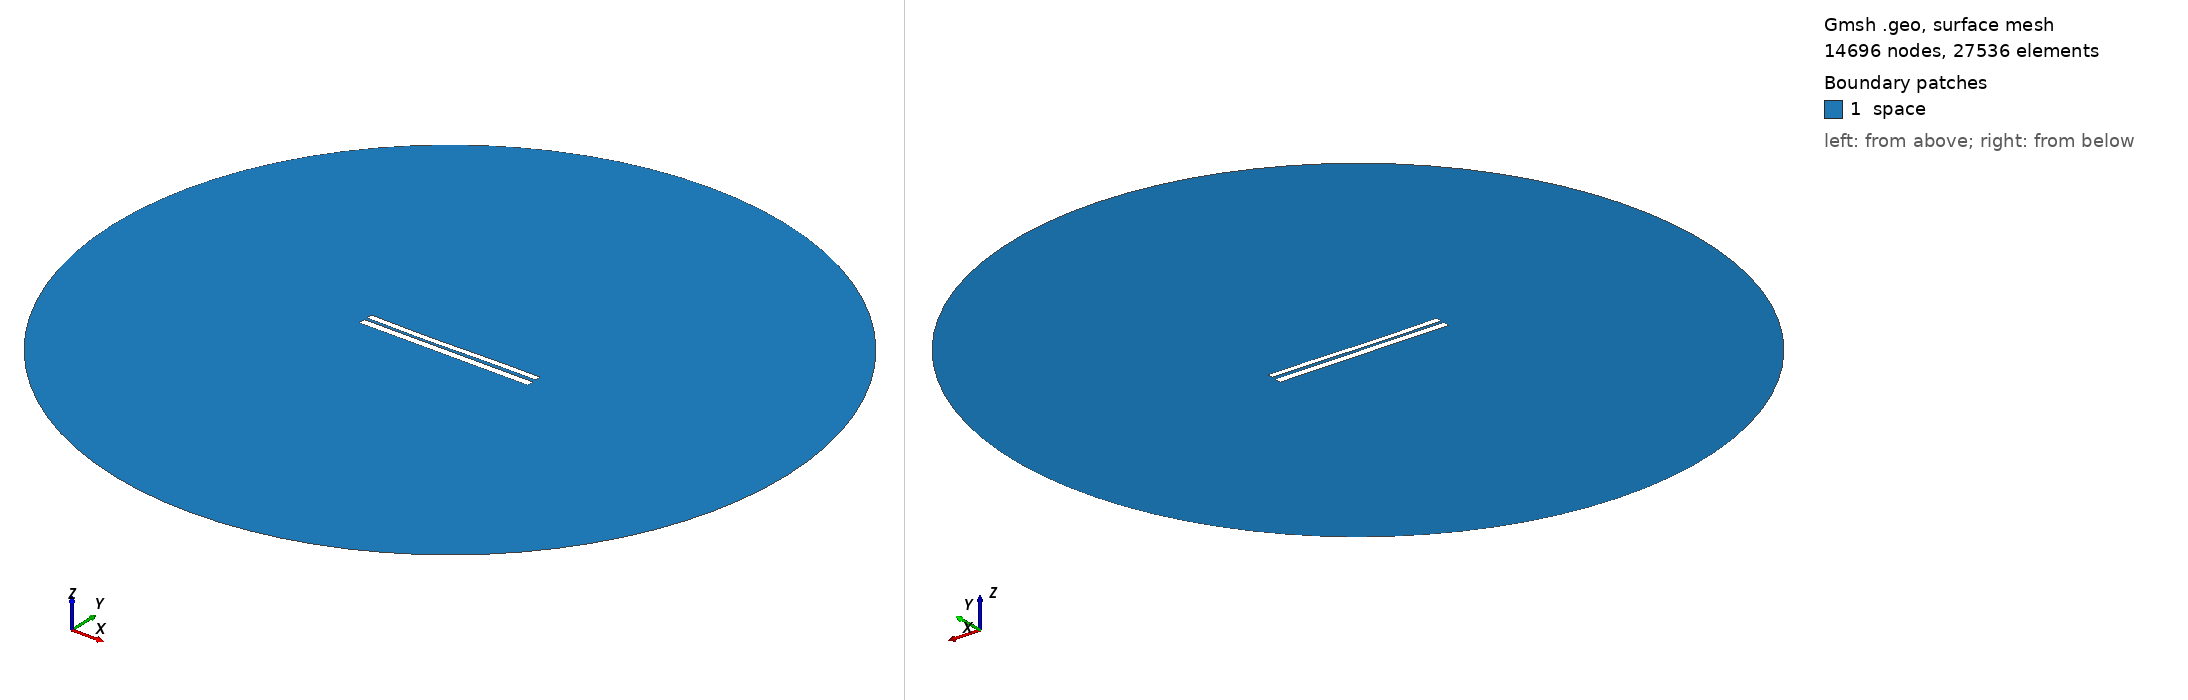

Gmsh geometry script, surface-meshed: 14696 nodes, 27536 surface elements. Boundary patches (legend numbers): 1 space. Left view from above one corner, right view from below the opposite corner. Legend entries are the model's physical surfaces. The drawing asked Gmsh for element sizes between 1% and 20% of the model's largest extent; the script's own settings can give other sizes.

=== 866.geo (drawn) ===
//---------------------------------------
// Geometry kernel
//---------------------------------------

SetFactory("OpenCASCADE");



//---------------------------------------
// Parameters of the geometry
//---------------------------------------

// Overetch of the upper plate
overetch = 0.25;

// Distance between the plates
distance = 1.5;

// Discretization over the x axis (for the deformation)
nx = 50; 

// Length of the plate
L = 100 - overetch; 

// Number of modes
n = 4; 

// 1st mode coefficient
coeff(1) = 0.15;
beta(1) = 0.596864 * 3.1415926535 / L;

// 2nd mode coefficient
coeff(2) = -0.15;
beta(2) = 1.49418 * 3.1415926535 / L;

// 3rd mode coefficient
coeff(3) = -0.15;
beta(3) = 2.50025 * 3.1415926535 / L;

// 4th mode coefficient
coeff(4) = 0.0;
beta(4) = 3.49999 * 3.1415926535 / L;



//---------------------------------------
// Upper plate (deformed rectangle)
//---------------------------------------

// Coordiantes of the upper plate
xmin = -50;
xmax = 50 - overetch;

// Height of the upper plate
yheight = 4 - 2 * overetch;

// Indexes of the points
UpperID[] = {};
LowerID[] = {};
LeftID[] = {};
RightID[] = {};

// Point index
p = 1;

// Horizontal edges
For i In {1:nx}
    x = xmin + (i-1)*(xmax - xmin)/(nx-1);

    y_bottom = distance / 2 + overetch;
    For j In {1:n}
        C = (Cosh(beta(j)*L) + Cos(beta(j)*L)) / (Sinh(beta(j)*L) + Sin(beta(j)*L));
        y_bottom  = y_bottom + coeff(j) * (Cosh(beta(j)*(x+50)) - Cos(beta(j)*(x+50)) - C * (Sinh(beta(j)*(x+50)) - Sin(beta(j)*(x+50))));
    EndFor

    y_top = y_bottom + yheight;

    Point(p) = {x, y_top, 0, 1.0};
    UpperID[i] = p;
    p = p + 1;

    Point(p) = {x, y_bottom, 0, 1.0};
    LowerID[i] = p;
    p = p + 1;
EndFor

// Create point lists
UpperPts[] = {}; LowerPts[] = {};
For i In {1:nx}
  UpperPts[] += {UpperID[i]};
  LowerPts[] += {LowerID[i]};
EndFor

// Build splines
Spline(1) = {UpperPts[]};
Spline(2) = {LowerPts[]};
Line(3) = {LowerPts[nx-1], UpperPts[nx-1]};
Line(4) = {LowerPts[0], UpperPts[0]};

// Build the plane surface
Curve Loop(1) = {2, 3, -1, -4};
Plane Surface(1) = {1};



//---------------------------------------
// Lower plate (rectangle)
//---------------------------------------

// Vertices
Point(1001) = {-50, -1, 0, 1.0};
Point(1002) = { 50, -1, 0, 1.0};
Point(1003) = { 50,  -5, 0, 1.0};
Point(1004) = {-50,  -5, 0, 1.0};

// Edges
Line(5) = {1001, 1002};
Line(6) = {1002, 1003};
Line(7) = {1003, 1004};
Line(8) = {1004, 1001};

// Plane surface
Line Loop(2) = {5, 6, 7, 8};
Plane Surface(2) = {2}; 



//---------------------------------------
// Outer (fictious) boundary
//---------------------------------------

// Points
Point(1005) = {0, 0, 0};       // Center
Point(1006) = {200, 0, 0};     // Start point
Point(1007) = {0, 200, 0};     // 90 degrees
Point(1008) = {-200, 0, 0};    // 180 degrees
Point(1009) = {0, -200, 0};    // 270 degrees

// Circle arcs (each needs start, center, end)
Circle(9) = {1006, 1005, 1007};
Circle(10) = {1007, 1005, 1008};
Circle(11) = {1008, 1005, 1009};
Circle(12) = {1009, 1005, 1006};

// Plane surface for the entire domain
Curve Loop(3) = {9, 10, 11, 12};
Surface(3) = {3};

// Subtract the plates from the whole domain to obtain the actual domain where we want to solve the equations
BooleanDifference{ Surface{3}; Delete; }{ Surface{1}; Surface{2}; Delete; }




//---------------------------------------
// Transfinite Lines/Curves
//---------------------------------------

// Set the number of points on the boundaries
r = 12;
d = 0.15;

// Plates
Transfinite Curve {1} = 50*r/4 Using Progression 1;
Transfinite Line {2} = 50*r Using Progression 1;
Transfinite Curve {3, 4} = 2*r Using Progression 1+d;
Transfinite Line {5} = 50*r Using Progression 1;
Transfinite Line {7} = 50*r/4 Using Progression 1;
Transfinite Line {6} = 2*r Using Progression 1+d;
Transfinite Line {8} = 2*r Using Progression 1-d;

// Outer boundary
Transfinite Line {9, 10, 11, 12} = 20 Using Progression 1;



//---------------------------------------
// Physical groups
//---------------------------------------                

// Physical curves (boundaries)
Physical Line("force_segment", 10) = {2};
Physical Line("upper_plate", 11) = {1, 3, 4};
Physical Line("lower_plate", 12) = {5, 6, 7, 8};
Physical Line("boundary", 20) = {9, 10, 11, 12};

// Physical Surfaces
Physical Surface("space", 30) = {3};



//---------------------------------------
// 6. Generate the Mesh
//---------------------------------------

// 2D mesh generation
Mesh 2;
